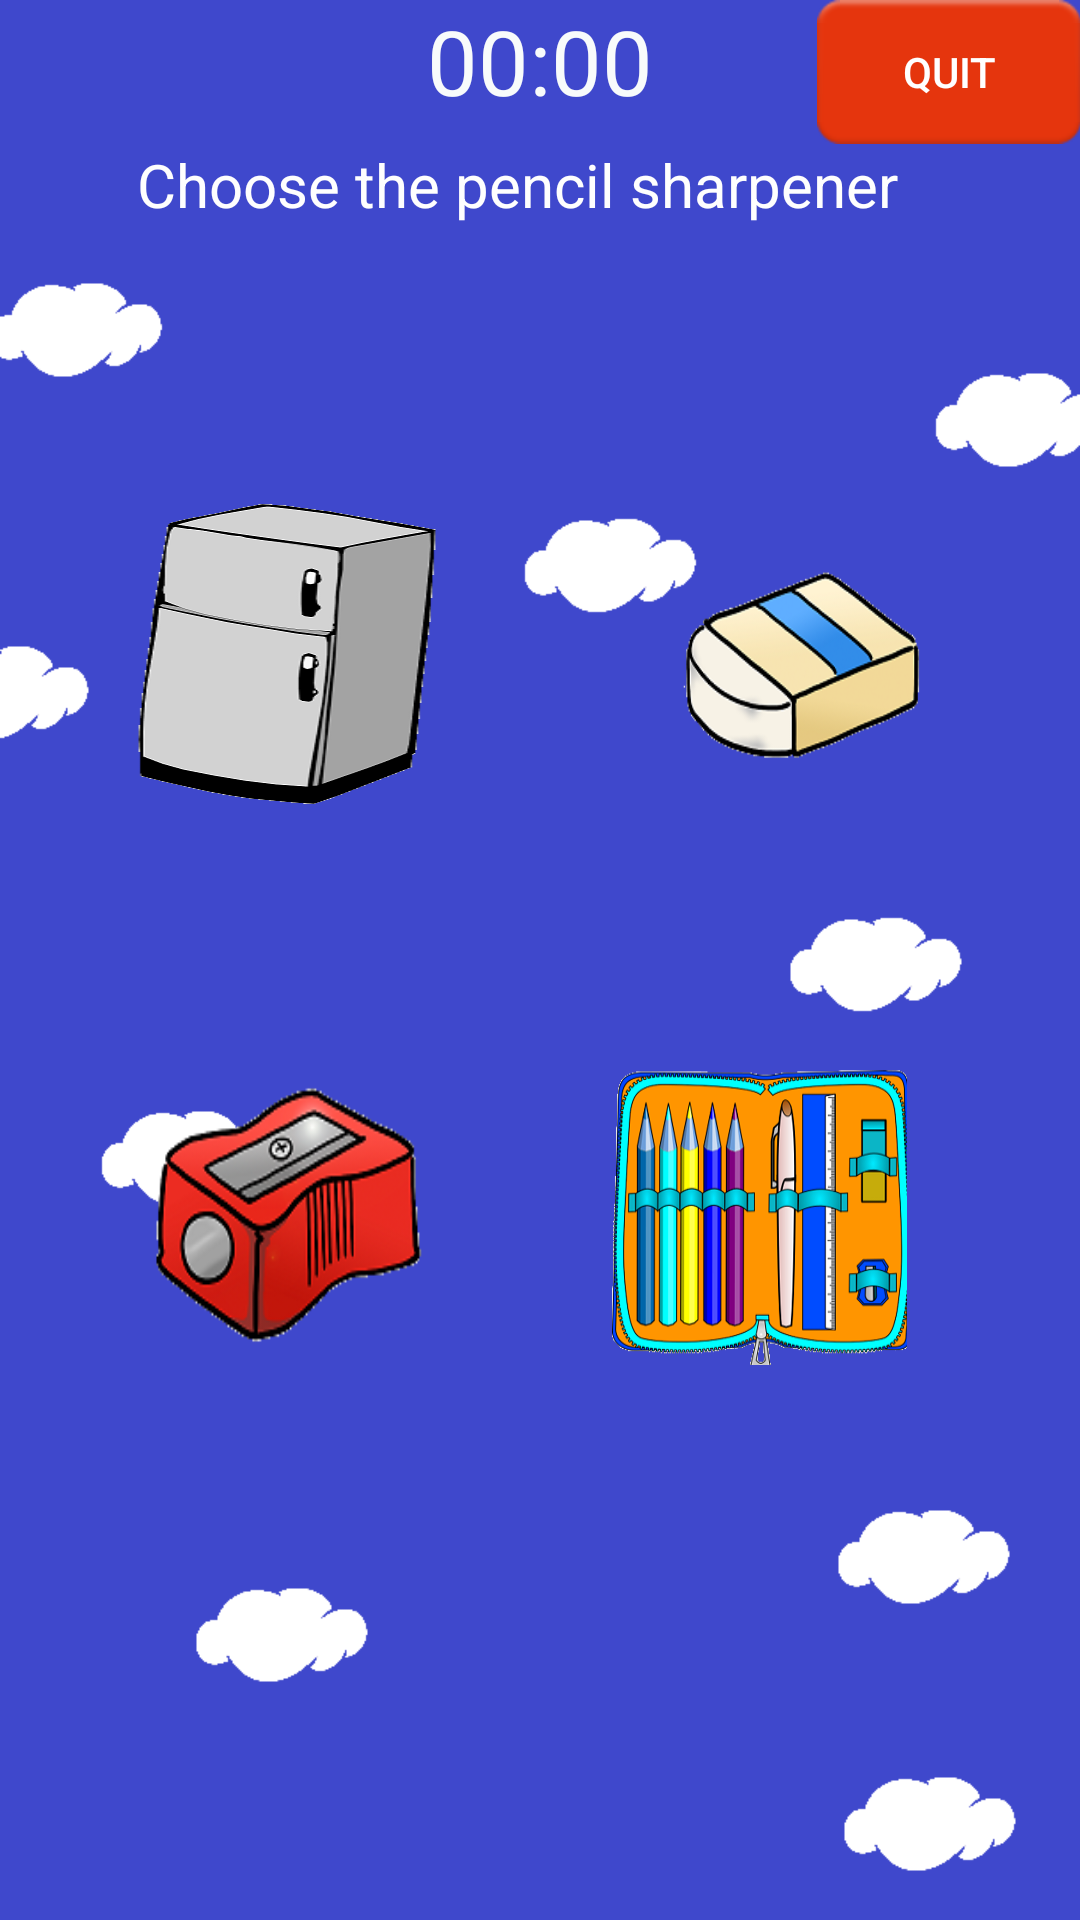

Reconstruct the res/layout file that produces this screen, plus the resources it refers to.
<!-- AndroidManifest.xml: application theme Theme.AppCompat.NoActionBar -->
<!-- res/layout/exercicioobjecttexto4.xml -->
<?xml version="1.0" encoding="utf-8"?>
<RelativeLayout xmlns:android="http://schemas.android.com/apk/res/android"
    xmlns:tools="http://schemas.android.com/tools"
    android:id="@+id/exercicioobjecttexto4"
    android:orientation = "vertical"
    android:layout_width="match_parent"
    android:layout_height="match_parent"
    android:paddingBottom="@dimen/activity_vertical_margin"
    android:paddingLeft="@dimen/activity_horizontal_margin"
    android:paddingRight="@dimen/activity_horizontal_margin"
    android:paddingTop="@dimen/activity_vertical_margin"
    tools:context="aplicativoIdiomas.view.ExercicioObjectTexto4"
    tools:ignore="ContentDescription"
    android:background="@drawable/background_qst">

    <Button
        android:layout_width="wrap_content"
        android:layout_height="wrap_content"
        android:text="@string/btn_desiste"
        android:id="@+id/desiste"
        android:onClick="retornaMain"
        android:layout_alignParentTop="true"
        android:layout_alignParentEnd="true"
        android:background="@android:drawable/ic_notification_overlay"/>

    
    <TextView
        android:id="@+id/tvCountDownTimer"
        android:layout_width="match_parent"
        android:layout_height="wrap_content"
        android:textSize="30sp"
        android:textColor="#f8fbfb"
        android:gravity="center"
        android:text="@string/time"
        android:layout_alignParentTop="true"
        android:layout_alignParentStart="true" />

    
    <TextView
        android:layout_width="wrap_content"
        android:layout_height="120dp"
        android:id="@+id/questao4"
        android:layout_below="@+id/desiste"
        android:layout_alignParentStart="true"
        android:layout_marginStart="46dp"
        android:text="@string/exercicioobjecttexto4"
        android:textSize="20sp"
        android:textColor="#fefefe" />

    <ImageButton
        android:layout_width="100dp"
        android:layout_height="100dp"
        android:id="@+id/btnimg1"
        android:background="@drawable/refrigerator"
        android:onClick="onClick"
        android:clickable="true"
        android:layout_below="@+id/questao4"
        android:layout_alignStart="@+id/questao4" />

    <ImageButton
        android:layout_width="100dp"
        android:layout_height="100dp"
        android:id="@+id/btnimg2"
        android:background="@drawable/eraser"
        android:onClick="onClick"
        android:clickable="true"
        android:layout_marginEnd="44dp"
        android:layout_below="@+id/questao4"
        android:layout_alignParentEnd="true" />

    <ImageButton
        android:layout_width="100dp"
        android:layout_height="100dp"
        android:id="@+id/btnimg3"
        android:background="@drawable/pencil_sharpener"
        android:onClick="respostaCerta"
        android:clickable="true"
        android:layout_marginTop="87dp"
        android:layout_below="@+id/btnimg1"
        android:layout_alignStart="@+id/btnimg1" />

    <ImageButton
        android:layout_width="100dp"
        android:layout_height="100dp"
        android:id="@+id/btnimg4"
        android:background="@drawable/pencil_case"
        android:onClick="onClick"
        android:clickable="true"
        android:layout_alignBottom="@+id/btnimg3"
        android:layout_alignEnd="@+id/btnimg2"
        android:layout_marginEnd="14dp" />


</RelativeLayout>
<!-- resources referenced by this layout -->
<resources>
  <!-- drawable background_qst: png bitmap (drawable, 11795 bytes) -->
  <!-- drawable eraser: png bitmap (drawable, 22633 bytes) -->
  <!-- drawable pencil_case: png bitmap (drawable, 63488 bytes) -->
  <!-- drawable pencil_sharpener: png bitmap (drawable, 24622 bytes) -->
  <!-- drawable refrigerator: png bitmap (drawable, 19445 bytes) -->
  <string name="btn_desiste">Quit</string>
  <string name="exercicioobjecttexto4">Choose the pencil sharpener</string>
  <string name="time">00:00</string>
</resources>
